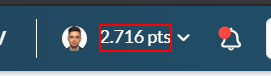
Task: Este proyecto contiene todas las clases vistas en el cuso de RPA
Workflow: Main

Step 1: find the element in window '*Platzi' (chrome.exe)

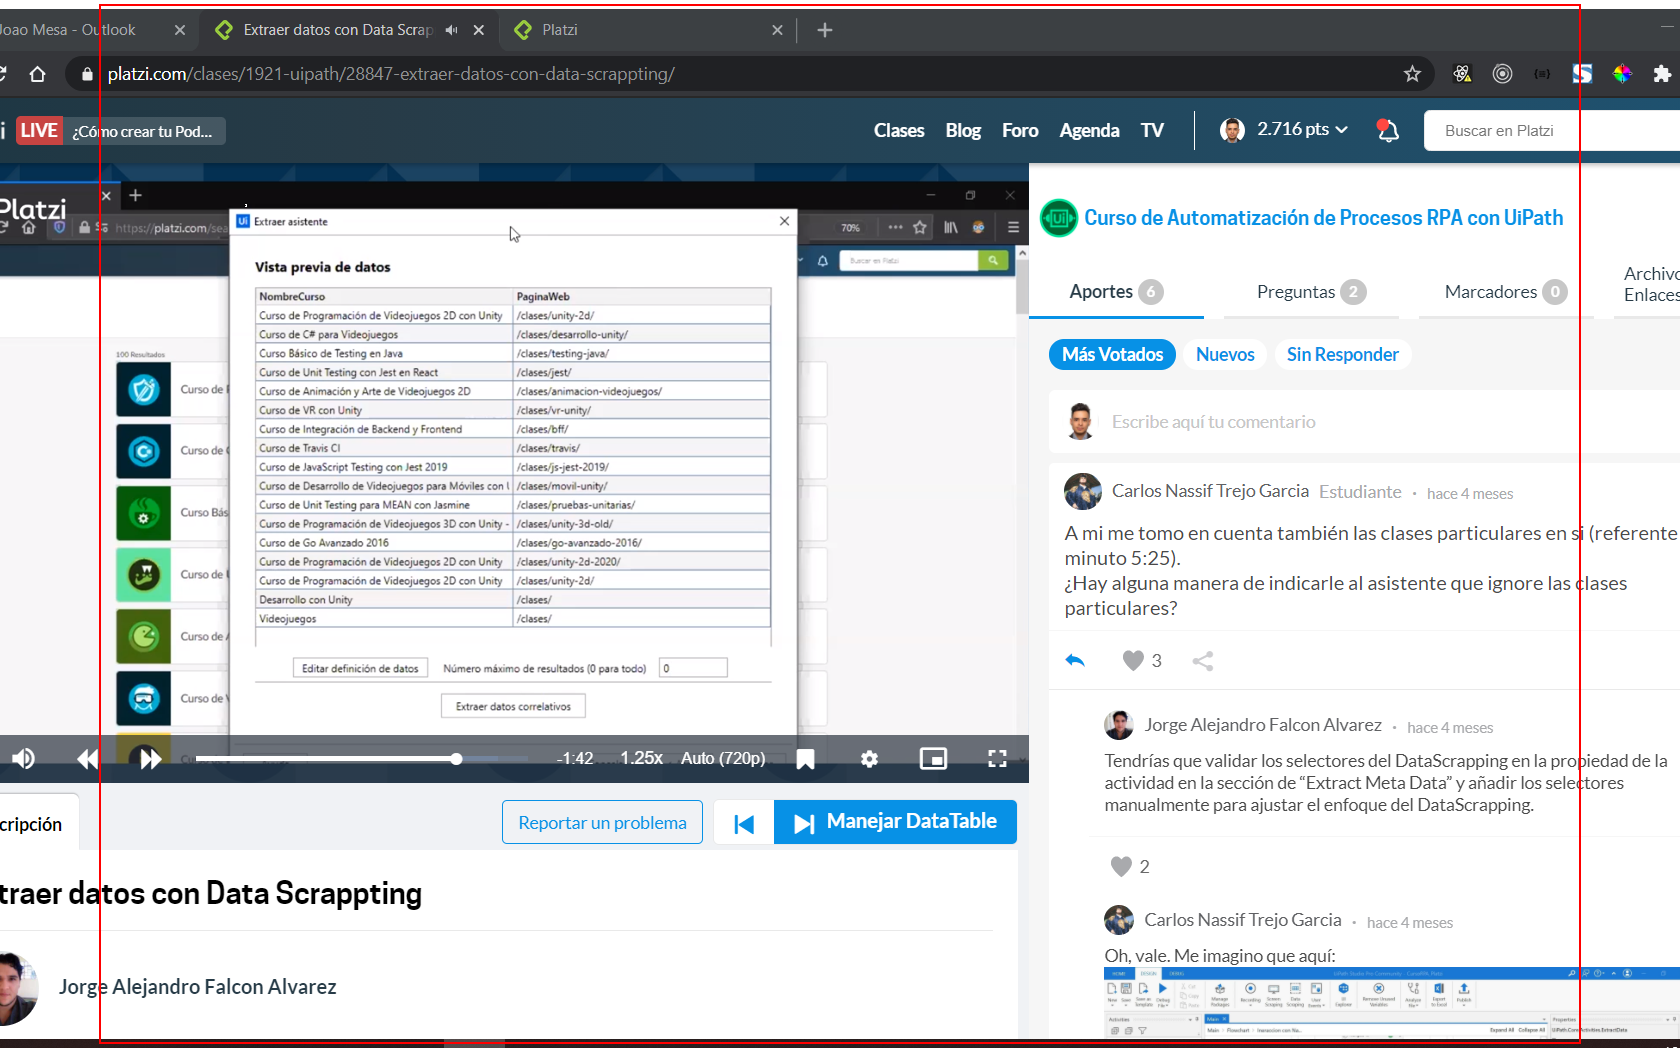
Step 2: get-text from the list

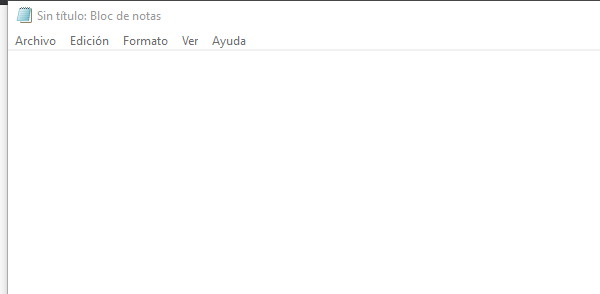
Step 3: Asociar ventana 'notepad.exe Sin' on the element in window '*Sin título: Bloc de notas' (notepad.exe)